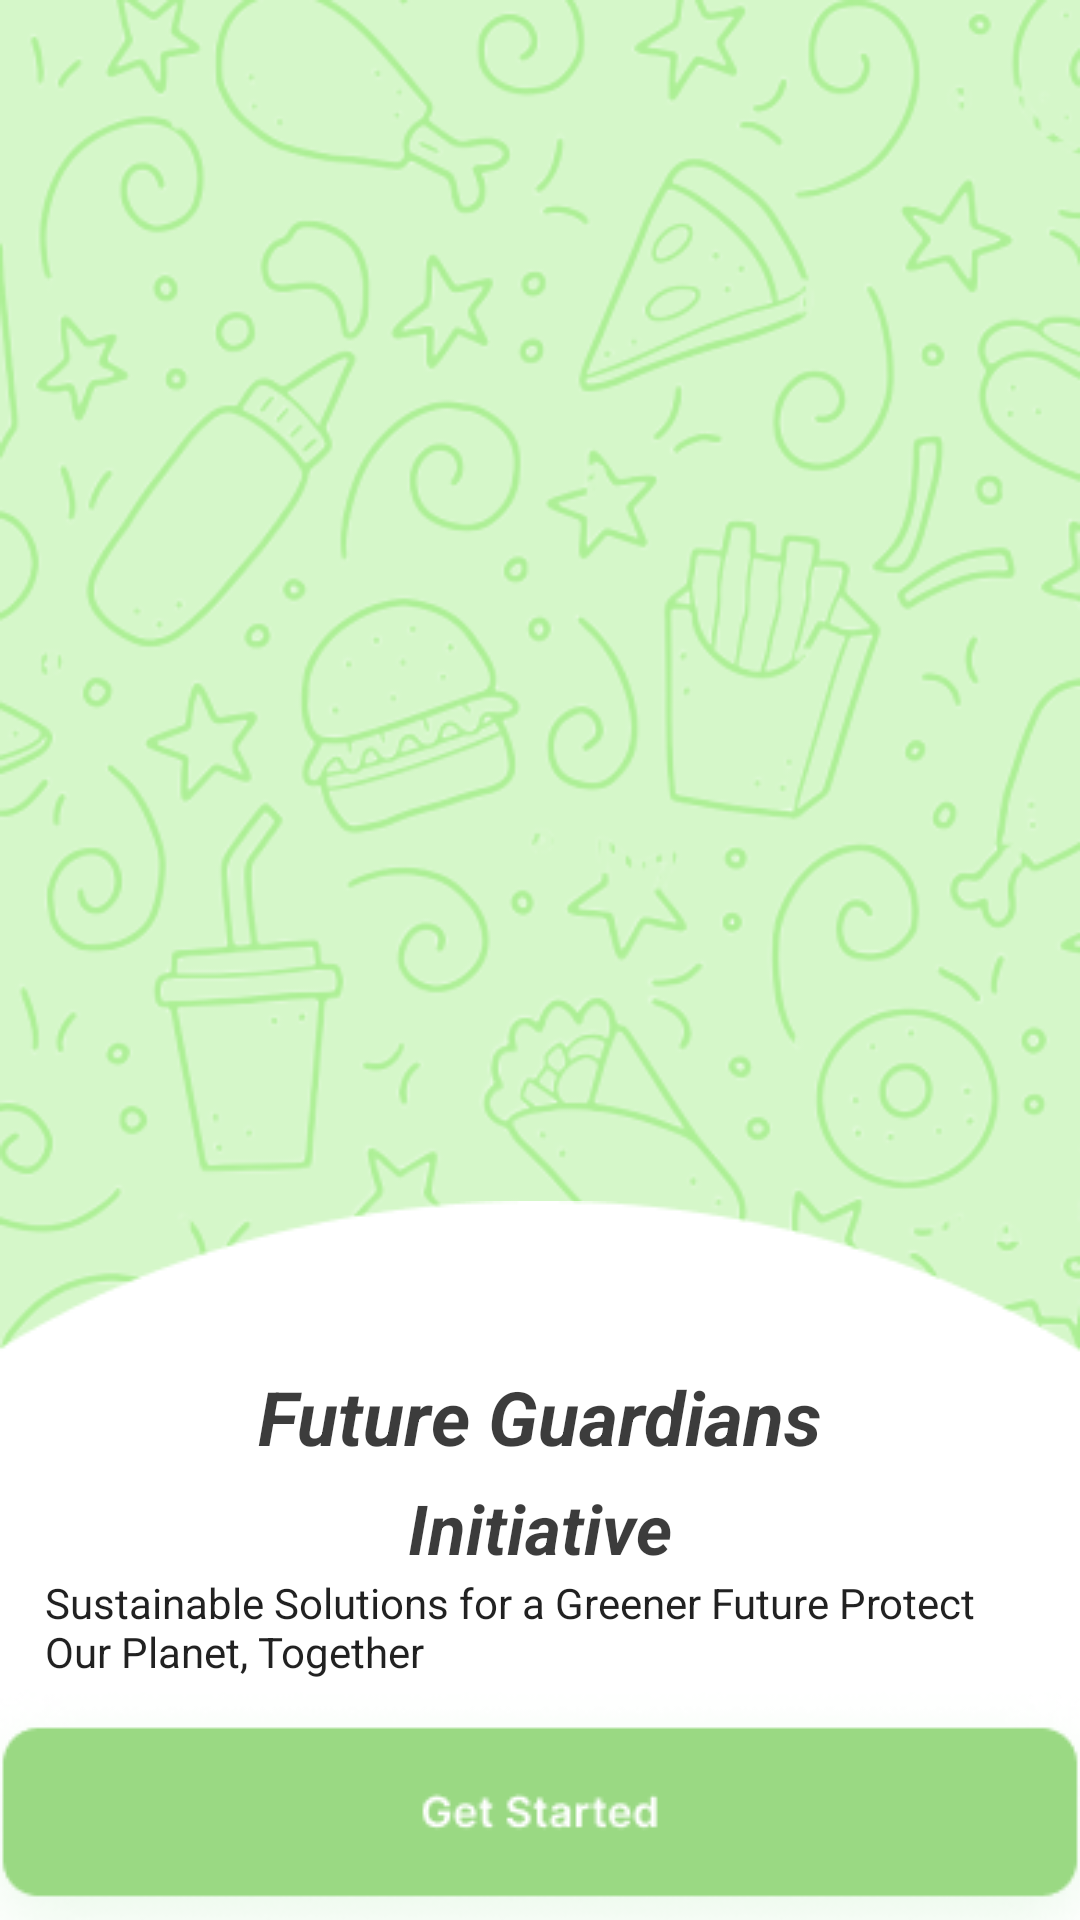

This screen was rendered from an Android layout file. Write that file and the resources it references.
<!-- AndroidManifest.xml: application theme Theme.Appenv -->
<!-- res/layout/activity_main.xml -->
<?xml version="1.0" encoding="utf-8"?>
<androidx.constraintlayout.widget.ConstraintLayout xmlns:android="http://schemas.android.com/apk/res/android"
    xmlns:app="http://schemas.android.com/apk/res-auto"
    xmlns:tools="http://schemas.android.com/tools"
    android:layout_width="match_parent"
    android:background="@drawable/wh_bg"
    android:layout_height="match_parent"
    tools:context=".MainActivity">

    <RelativeLayout
        android:id="@+id/headView"
        android:layout_width="match_parent"
        android:layout_height="500dp"
        android:background="@drawable/landing_bg"
        app:layout_constraintEnd_toEndOf="parent"
        app:layout_constraintStart_toStartOf="parent"
        app:layout_constraintTop_toTopOf="parent">

        <ImageView
            android:layout_width="match_parent"
            android:layout_height="match_parent"
            android:layout_margin="80dp"
            android:scaleType="centerCrop"
            android:layout_centerInParent="true"
            android:contentDescription="@string/app_name"
            android:src="@drawable/holding_trees" />
    </RelativeLayout>

    <RelativeLayout
        android:id="@+id/main"
        android:layout_width="match_parent"
        android:layout_height="wrap_content"
        android:layout_marginTop="-100dp"
        android:background="@drawable/ellipse_bg"
        android:elevation="600dp"
        app:layout_constraintEnd_toEndOf="parent"
        app:layout_constraintStart_toStartOf="parent"
        app:layout_constraintTop_toBottomOf="@+id/headView">
        <TextView
            android:layout_width="wrap_content"
            android:layout_height="wrap_content"
            android:layout_centerHorizontal="true"
            android:layout_marginTop="55dp"
            android:textSize="25sp"
            android:textStyle="bold|italic"
            android:textColor="#C3000000"
            android:id="@+id/futureGuards"
            android:text="@string/future_guardians"
            />
        <TextView
            android:layout_width="wrap_content"
            android:layout_height="wrap_content"
            android:text="@string/initiative"
            android:textColor="#C3000000"
            android:layout_centerHorizontal="true"
            android:layout_marginTop="5dp"
            android:textSize="23sp"
            android:textStyle="bold|italic"
            android:layout_below="@id/futureGuards"
            android:id="@+id/futureIni"/>
        <TextView
            android:layout_width="wrap_content"
            android:layout_below="@id/futureIni"
            android:layout_height="wrap_content"
            android:textColor="#de000000"
            android:layout_marginStart="15dp"
            android:layout_marginEnd="15dp"
            android:layout_centerHorizontal="true"
            android:id="@+id/overview"
            android:text="@string/overview_text"/>
        <ImageButton
            android:layout_width="match_parent"
            android:layout_height="wrap_content"
            android:src="@drawable/start_btn"
            android:background="#00FFFFFF"
            android:id="@+id/start_button"
            android:layout_below="@id/overview"
            android:padding="0dp"/>
    </RelativeLayout>
</androidx.constraintlayout.widget.ConstraintLayout>
<!-- resources referenced by this layout -->
<resources>
  <!-- drawable ellipse_bg: png bitmap (drawable, 2195 bytes) -->
  <!-- drawable landing_bg: png bitmap (drawable, 117277 bytes) -->
  <!-- drawable start_btn: png bitmap (drawable, 19946 bytes) -->
  <string name="app_name">Future Gurdians</string>
  <string name="future_guardians">Future Guardians</string>
  <string name="initiative">Initiative</string>
  <string name="overview_text">Sustainable Solutions for a Greener Future Protect Our Planet, Together</string>
  <style name="Theme.Appenv" parent="Base.Theme.Appenv" />
  <style name="Base.Theme.Appenv" parent="Theme.Material3.DayNight.NoActionBar">
          <item name="colorPrimary">#367704</item>
      </style>
</resources>
